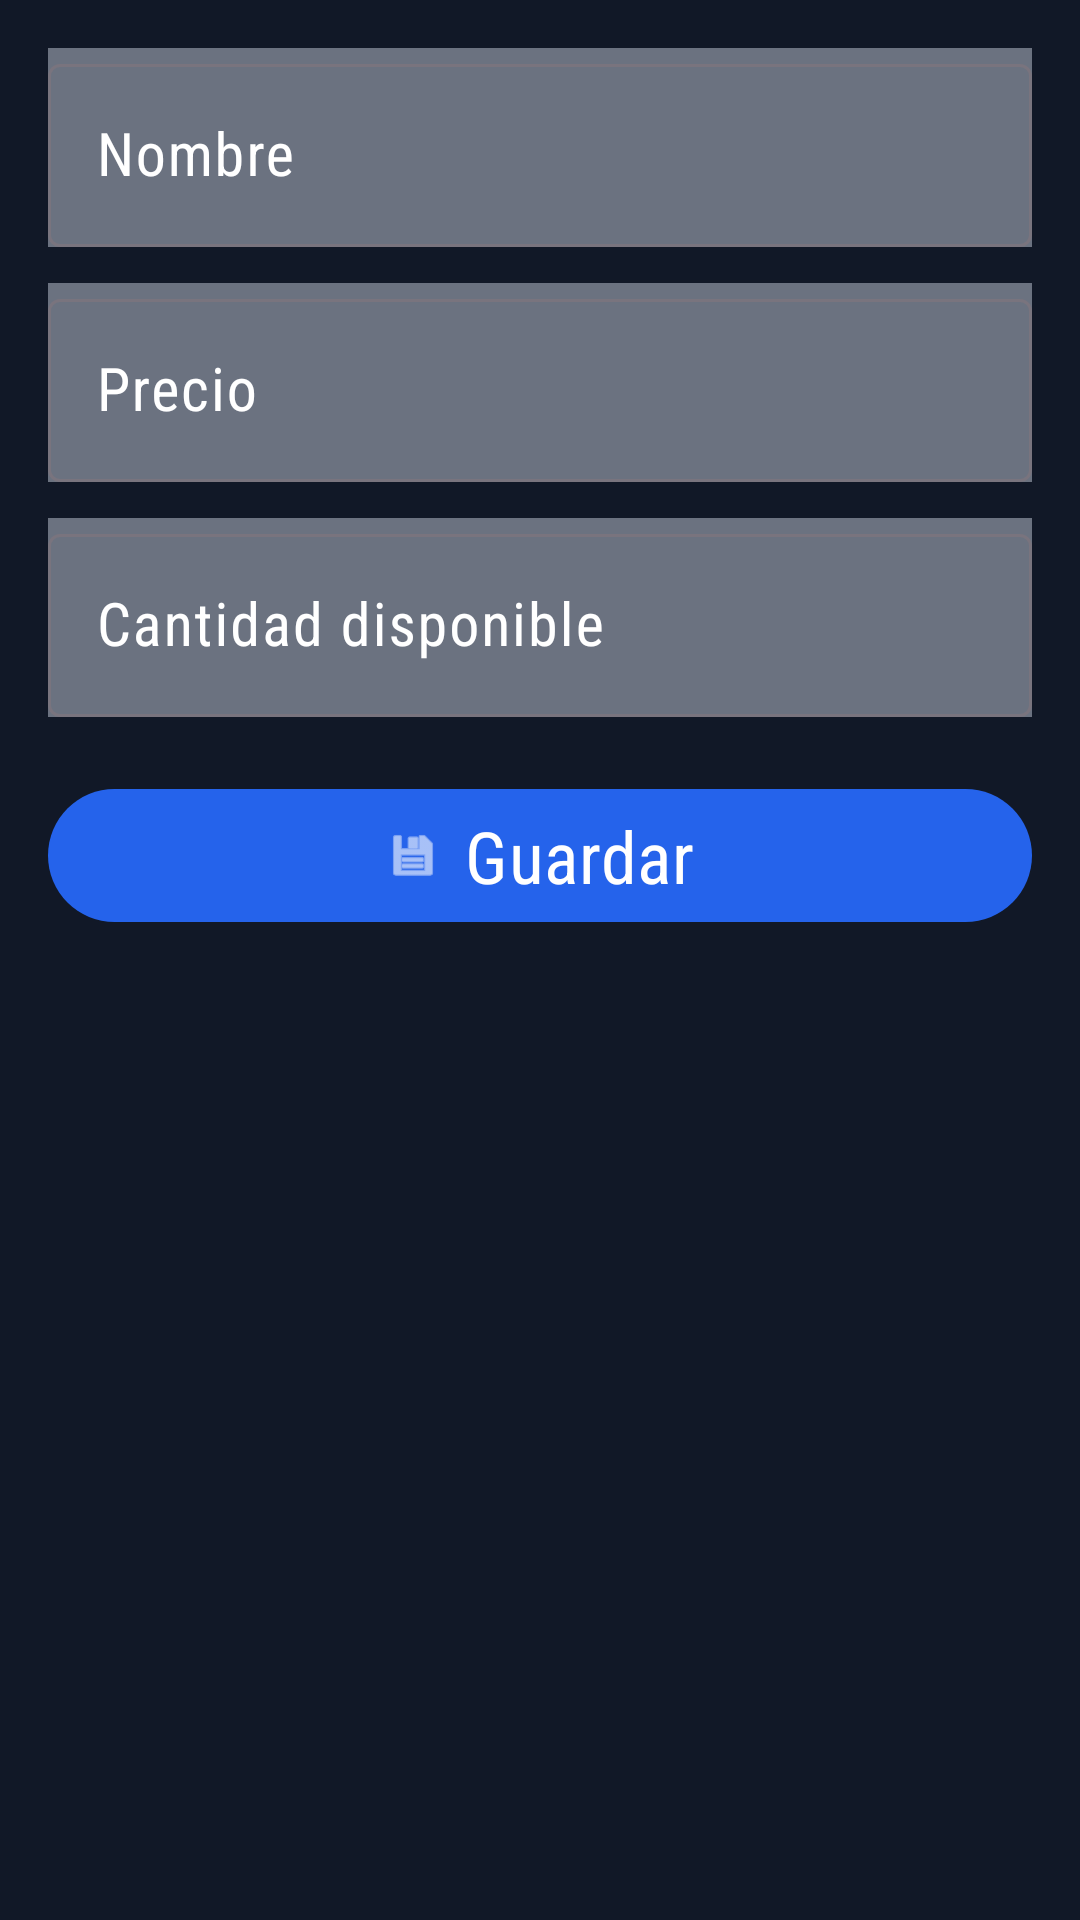

Here is an Android app screen rendered from its layout file. Give the layout XML and the strings, colors and styles it references.
<!-- AndroidManifest.xml: application theme Theme.ArticleFlow -->
<!-- res/layout/activity_add_product.xml -->
<?xml version="1.0" encoding="utf-8"?>
<ScrollView xmlns:android="http://schemas.android.com/apk/res/android"
    xmlns:app="http://schemas.android.com/apk/res-auto"
    android:fillViewport="true"
    android:background="@color/background"
    android:layout_width="match_parent"
    android:layout_height="match_parent">

    <LinearLayout
        android:padding="16dp"
        android:layout_width="match_parent"
        android:background="@color/primary"
        android:layout_height="wrap_content"
        android:orientation="vertical">

        <com.google.android.material.textfield.TextInputLayout
            android:layout_width="match_parent"
            android:layout_height="wrap_content"
            android:background="@color/secondary"
            android:textColorHint="@color/white"
            android:hint="Nombre">
            <com.google.android.material.textfield.TextInputEditText
                android:id="@+id/etName"
                android:layout_width="match_parent"
                android:fontFamily="sans-serif-condensed"
                android:textSize="20sp"
                android:layout_height="wrap_content"/>
        </com.google.android.material.textfield.TextInputLayout>

        <com.google.android.material.textfield.TextInputLayout
            android:layout_marginTop="12dp"
            android:layout_width="match_parent"
            android:layout_height="wrap_content"
            android:background="@color/secondary"
            android:textColorHint="@color/white"
            android:hint="Precio">
            <com.google.android.material.textfield.TextInputEditText
                android:id="@+id/etPrice"
                android:inputType="numberDecimal"
                android:fontFamily="sans-serif-condensed"
                android:textSize="20sp"
                android:layout_width="match_parent"
                android:layout_height="wrap_content"/>
        </com.google.android.material.textfield.TextInputLayout>

        <com.google.android.material.textfield.TextInputLayout
            android:layout_marginTop="12dp"
            android:layout_width="match_parent"
            android:layout_height="wrap_content"
            android:background="@color/secondary"
            android:textColorHint="@color/white"
            android:hint="Cantidad disponible">
            <com.google.android.material.textfield.TextInputEditText
                android:id="@+id/etQuantity"
                android:inputType="number"
                android:fontFamily="sans-serif-condensed"
                android:textSize="20sp"
                android:layout_width="match_parent"
                android:layout_height="wrap_content"/>
        </com.google.android.material.textfield.TextInputLayout>

        <com.google.android.material.button.MaterialButton
            android:id="@+id/btnSave"
            android:layout_marginTop="20dp"
            android:layout_width="match_parent"
            android:layout_height="wrap_content"
            android:text="Guardar"
            android:fontFamily="sans-serif-condensed"
            android:textSize="24sp"
            app:backgroundTint="@color/buttons"
            app:icon="@android:drawable/ic_menu_save"
            app:iconGravity="textStart"/>
    </LinearLayout>
</ScrollView>
<!-- resources referenced by this layout -->
<resources>
  <color name="background">#F9FAFB</color>
  <color name="buttons">#2563EB</color>
  <color name="primary">#111827</color>
  <color name="secondary">#6B7280</color>
  <color name="white">#FFFFFFFF</color>
  <style name="Theme.ArticleFlow" parent="Theme.Material3.DayNight.NoActionBar">
          
          <item name="colorPrimary">@android:color/black</item>
          <item name="colorSecondary">@android:color/darker_gray</item>
      </style>
</resources>
